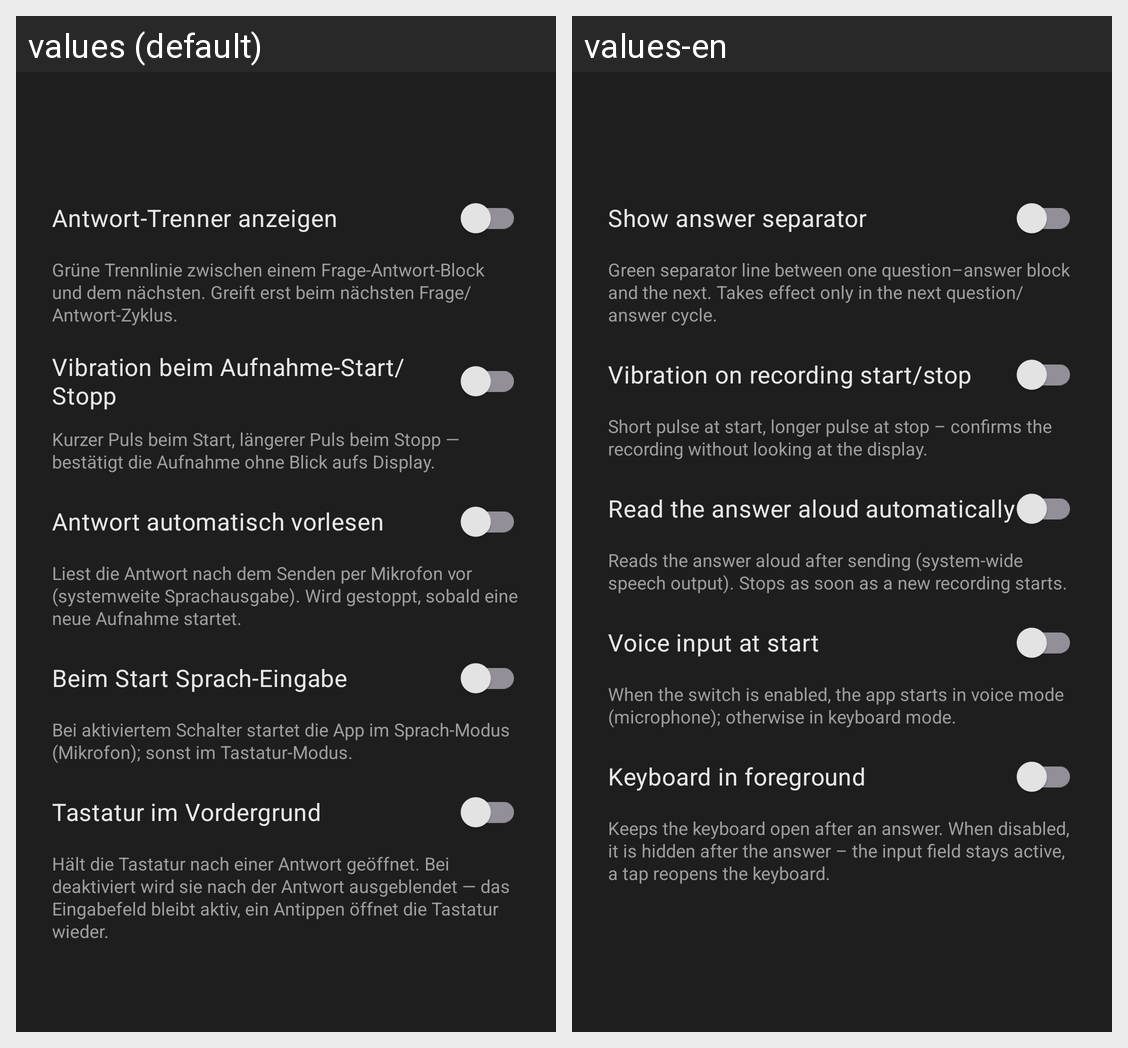

Here is an Android app screen in its default locale and in the app's own translations. Write out the translated-string differences for the strings that appear on this screen.
Android screen res/layout/activity_appearance.xml rendered under 2 locales, left to right: values (default), values-en. Device: Nexus 5 (rendered at 1080×1920; each locale shown at half size, 540×960, under a caption strip naming it); theme Theme.HermiVoice.
Strings drawn on this screen, with the default value and each locale's value (text and hints the layout hard-codes, and strings that could not be matched under every locale, appear in the picture but are not listed):

show_separator_label
  values: Antwort-Trenner anzeigen
  values-en: Show answer separator

show_separator_hint
  values: Grüne Trennlinie zwischen einem Frage-Antwort-Block und dem nächsten. Greift erst beim nächsten Frage/Antwort-Zyklus.
  values-en: Green separator line between one question–answer block and the next. Takes effect only in the next question/answer cycle.

haptic_feedback_switch_label
  values: Vibration beim Aufnahme-Start/Stopp
  values-en: Vibration on recording start/stop

haptic_feedback_switch_hint
  values: Kurzer Puls beim Start, längerer Puls beim Stopp — bestätigt die Aufnahme ohne Blick aufs Display.
  values-en: Short pulse at start, longer pulse at stop – confirms the recording without looking at the display.

tts_read_answer_label
  values: Antwort automatisch vorlesen
  values-en: Read the answer aloud automatically

tts_read_answer_hint
  values: Liest die Antwort nach dem Senden per Mikrofon vor (systemweite Sprachausgabe). Wird gestoppt, sobald eine neue Aufnahme startet.
  values-en: Reads the answer aloud after sending (system-wide speech output). Stops as soon as a new recording starts.

start_input_mode_label
  values: Beim Start Sprach-Eingabe
  values-en: Voice input at start

start_input_mode_hint
  values: Bei aktiviertem Schalter startet die App im Sprach-Modus (Mikrofon); sonst im Tastatur-Modus.
  values-en: When the switch is enabled, the app starts in voice mode (microphone); otherwise in keyboard mode.

keyboard_after_answer_label
  values: Tastatur im Vordergrund
  values-en: Keyboard in foreground

keyboard_after_answer_hint
  values: Hält die Tastatur nach einer Antwort geöffnet. Bei deaktiviert wird sie nach der Antwort ausgeblendet — das Eingabefeld bleibt aktiv, ein Antippen öffnet die Tastatur wieder.
  values-en: Keeps the keyboard open after an answer. When disabled, it is hidden after the answer – the input field stays active, a tap reopens the keyboard.
